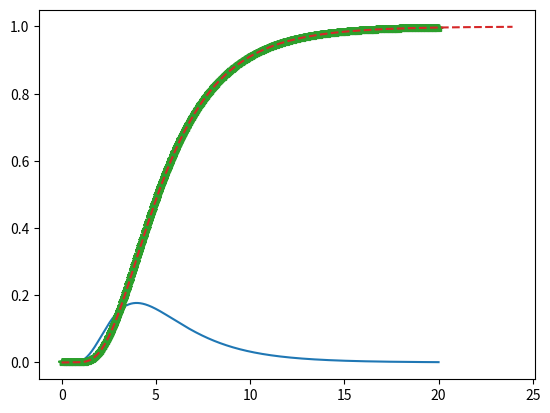

Here is the Python script that generated this plot:
import numpy as np
import scipy.stats
import matplotlib.pyplot as plt
import matplotlib as mpl

#  https://science.sciencemag.org/content/sci/368/6491/eabb6936.full.pdf

#%%
'''
#%%
%matplotlib qt
mpl.rcParams.update({"font.size":18, 'figure.figsize':[12,9]})
#%%
'''
#%%
xx = np.linspace(0, 20, 1000)

sig = 0.5
mu = 1.63
yy = scipy.stats.lognorm.pdf(xx, sig, 0, np.exp(mu))
plt.clf()
plt.plot(xx, yy)
plt.plot(xx, np.cumsum(yy) / sum(yy))

zz = scipy.stats.lognorm.cdf(xx, sig, 0, np.exp(mu))
plt.plot(xx, zz, '*')

pred_mean = np.exp(mu + sig**2 / 2)
act_mean = sum(xx * yy) / sum(yy)
print(act_mean, pred_mean)

uu = np.linspace(0, 1, 1000)
ww = scipy.stats.lognorm.ppf(uu, sig, 0, np.exp(mu))
plt.plot(ww, uu, "--")
